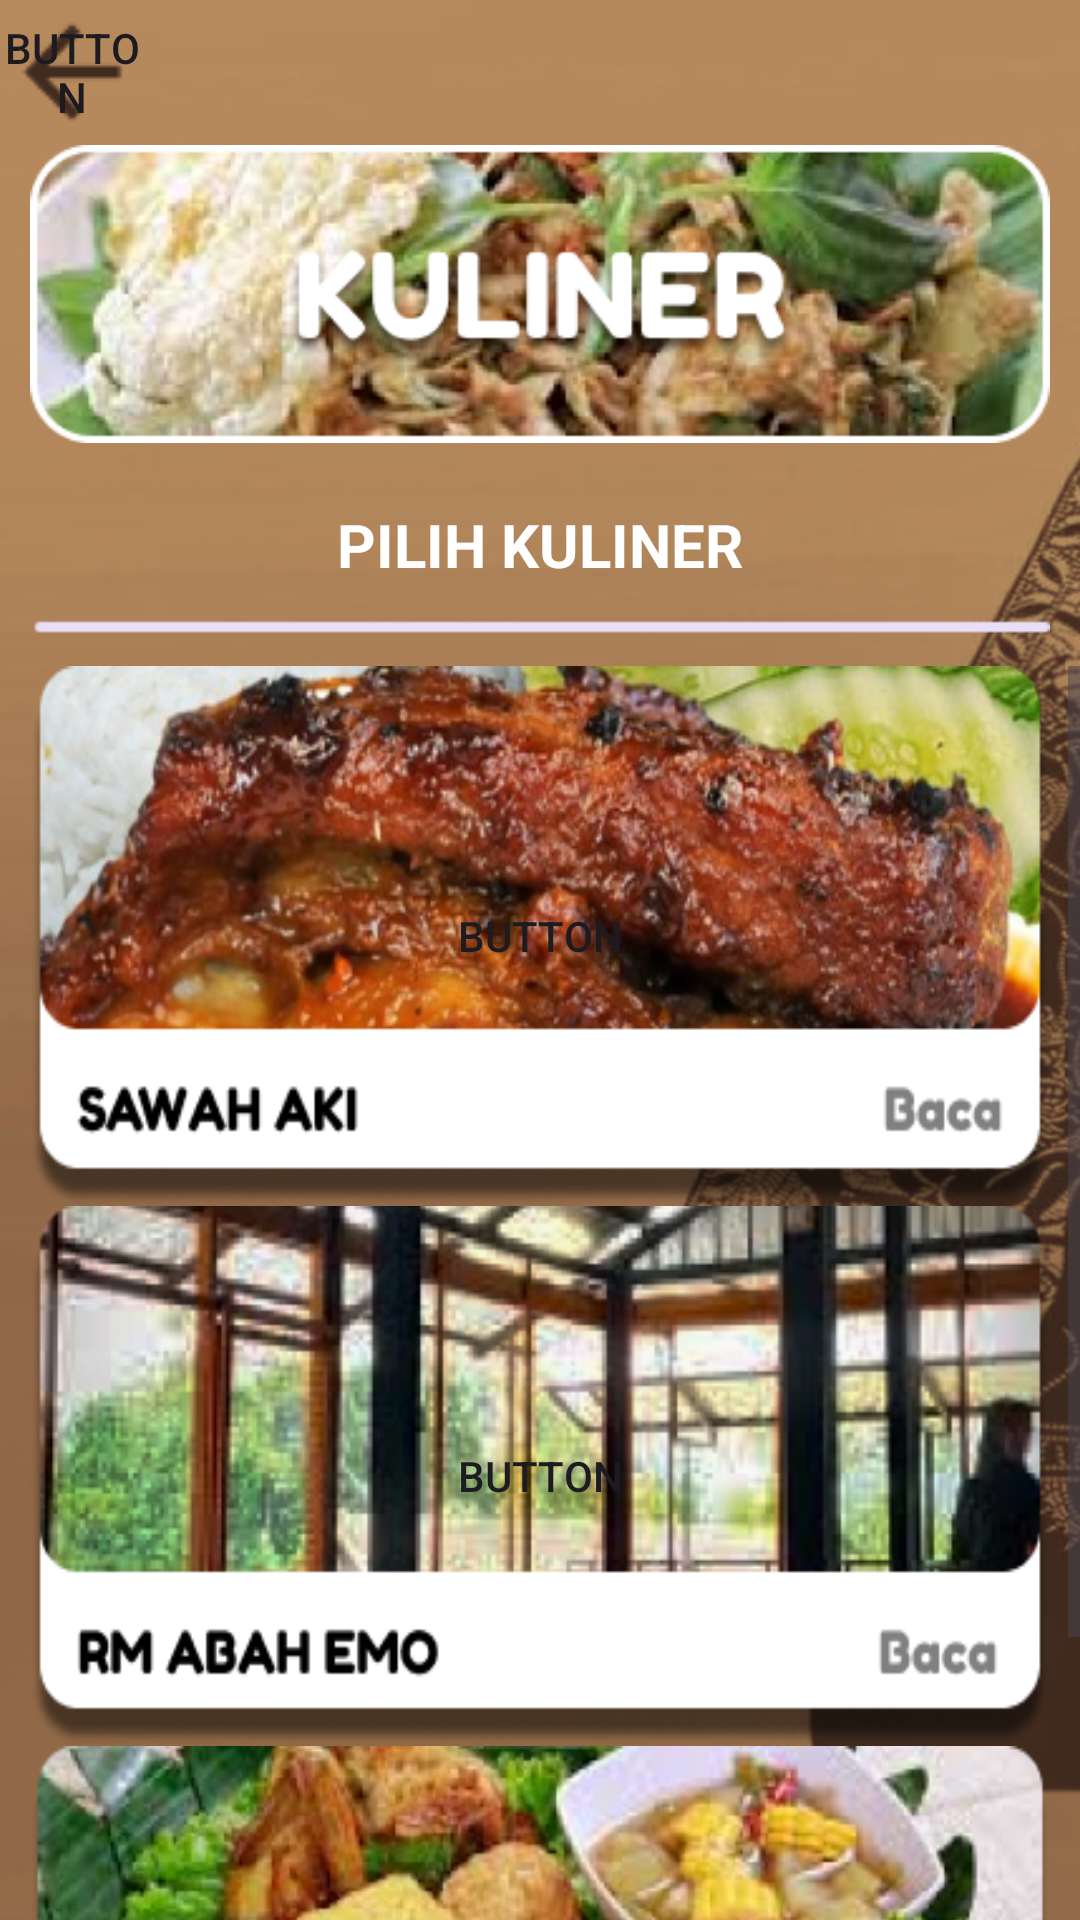

Android layout source for this screen:
<!-- AndroidManifest.xml: application theme Theme.Projectbp3 -->
<!-- res/layout/activity_kuliner.xml -->
<?xml version="1.0" encoding="utf-8"?>
<LinearLayout xmlns:android="http://schemas.android.com/apk/res/android"
    xmlns:app="http://schemas.android.com/apk/res-auto"
    xmlns:tools="http://schemas.android.com/tools"
    android:layout_width="match_parent"
    android:layout_height="match_parent"
    android:orientation="vertical"
    android:background="@drawable/bg">

    <Button
        android:id="@+id/btnbackkuliner"
        android:layout_width="48dp"
        android:layout_height="48dp"
        android:text="Button"
        android:layout_gravity="left"
        android:background="@drawable/arrow_back"
        android:foreground="@drawable/arrow_back" />

    <LinearLayout
        android:layout_width="match_parent"
        android:layout_height="match_parent"
        android:orientation="vertical">

        <ImageView
            android:id="@+id/imageView5"
            android:layout_width="match_parent"
            android:layout_marginLeft="10dp"
            android:layout_marginRight="10dp"
            android:layout_height="100dp"
            android:layout_gravity="center"
            app:srcCompat="@drawable/kuliner" />

        <LinearLayout
            android:layout_width="match_parent"
            android:layout_height="wrap_content"
            android:orientation="vertical">

            <TextView
                android:id="@+id/textView6"
                android:layout_width="wrap_content"
                android:layout_height="wrap_content"
                android:layout_gravity="center"
                android:layout_marginTop="20dp"
                android:layout_marginBottom="8dp"
                android:text="PILIH KULINER"
                android:textColor="@color/white"
                android:textSize="20dp"
                android:textStyle="bold" />

            <LinearLayout
                android:layout_width="match_parent"
                android:layout_height="match_parent"
                android:layout_weight="1"
                android:orientation="vertical">

                <ImageView
                    android:id="@+id/imageView6"
                    android:layout_width="match_parent"
                    android:layout_height="wrap_content"
                    app:srcCompat="@drawable/strip"
                    android:layout_marginLeft="10dp"
                    android:layout_marginRight="10dp"
                    android:layout_marginBottom="7dp"/>

                <LinearLayout
                    android:layout_width="match_parent"
                    android:layout_height="match_parent"
                    android:orientation="vertical">

                    <ScrollView
                        android:layout_width="match_parent"
                        android:layout_height="match_parent">

                        <LinearLayout
                            android:layout_width="match_parent"
                            android:layout_height="wrap_content"
                            android:orientation="vertical" >

                            <Button
                                android:id="@+id/btnaki"
                                android:layout_width="match_parent"
                                android:layout_height="180dp"
                                android:background="@drawable/sawahaki"
                                android:foreground="@drawable/sawahaki"
                                android:layout_gravity="center"
                                android:layout_marginLeft="10dp"
                                android:layout_marginRight="10dp"
                                android:text="Button" />

                            <Button
                                android:id="@+id/btnemo"
                                android:layout_width="match_parent"
                                android:layout_marginLeft="10dp"
                                android:layout_marginRight="10dp"
                                android:layout_height="180dp"
                                android:background="@drawable/emo"
                                android:foreground="@drawable/emo"
                                android:layout_gravity="center"
                                android:text="Button" />

                            <Button
                                android:id="@+id/btndjenal"
                                android:layout_width="match_parent"
                                android:layout_height="180dp"
                                android:layout_marginLeft="10dp"
                                android:layout_marginRight="10dp"
                                android:background="@drawable/djenal"
                                android:foreground="@drawable/djenal"
                                android:layout_gravity="center"
                                android:text="Button" />
                        </LinearLayout>
                    </ScrollView>

                </LinearLayout>
            </LinearLayout>
        </LinearLayout>

    </LinearLayout>
</LinearLayout>
<!-- resources referenced by this layout -->
<resources>
  <color name="white">#FFFFFFFF</color>
  <!-- drawable arrow_back: png bitmap (drawable, 553 bytes) -->
  <!-- drawable bg: png bitmap (drawable, 242001 bytes) -->
  <!-- drawable djenal: png bitmap (drawable, 119767 bytes) -->
  <!-- drawable emo: png bitmap (drawable, 107157 bytes) -->
  <!-- drawable kuliner: png bitmap (drawable, 96428 bytes) -->
  <!-- drawable sawahaki: png bitmap (drawable, 129032 bytes) -->
  <!-- drawable strip: png bitmap (drawable, 224 bytes) -->
  <style name="Theme.Projectbp3" parent="Base.Theme.Projectbp3" />
  <style name="Base.Theme.Projectbp3" parent="Theme.Material3.DayNight.NoActionBar">
          <item name="colorPrimaryVariant">@color/light_brown</item>
      </style>
  <color name="light_brown">#c3945f</color>
</resources>
